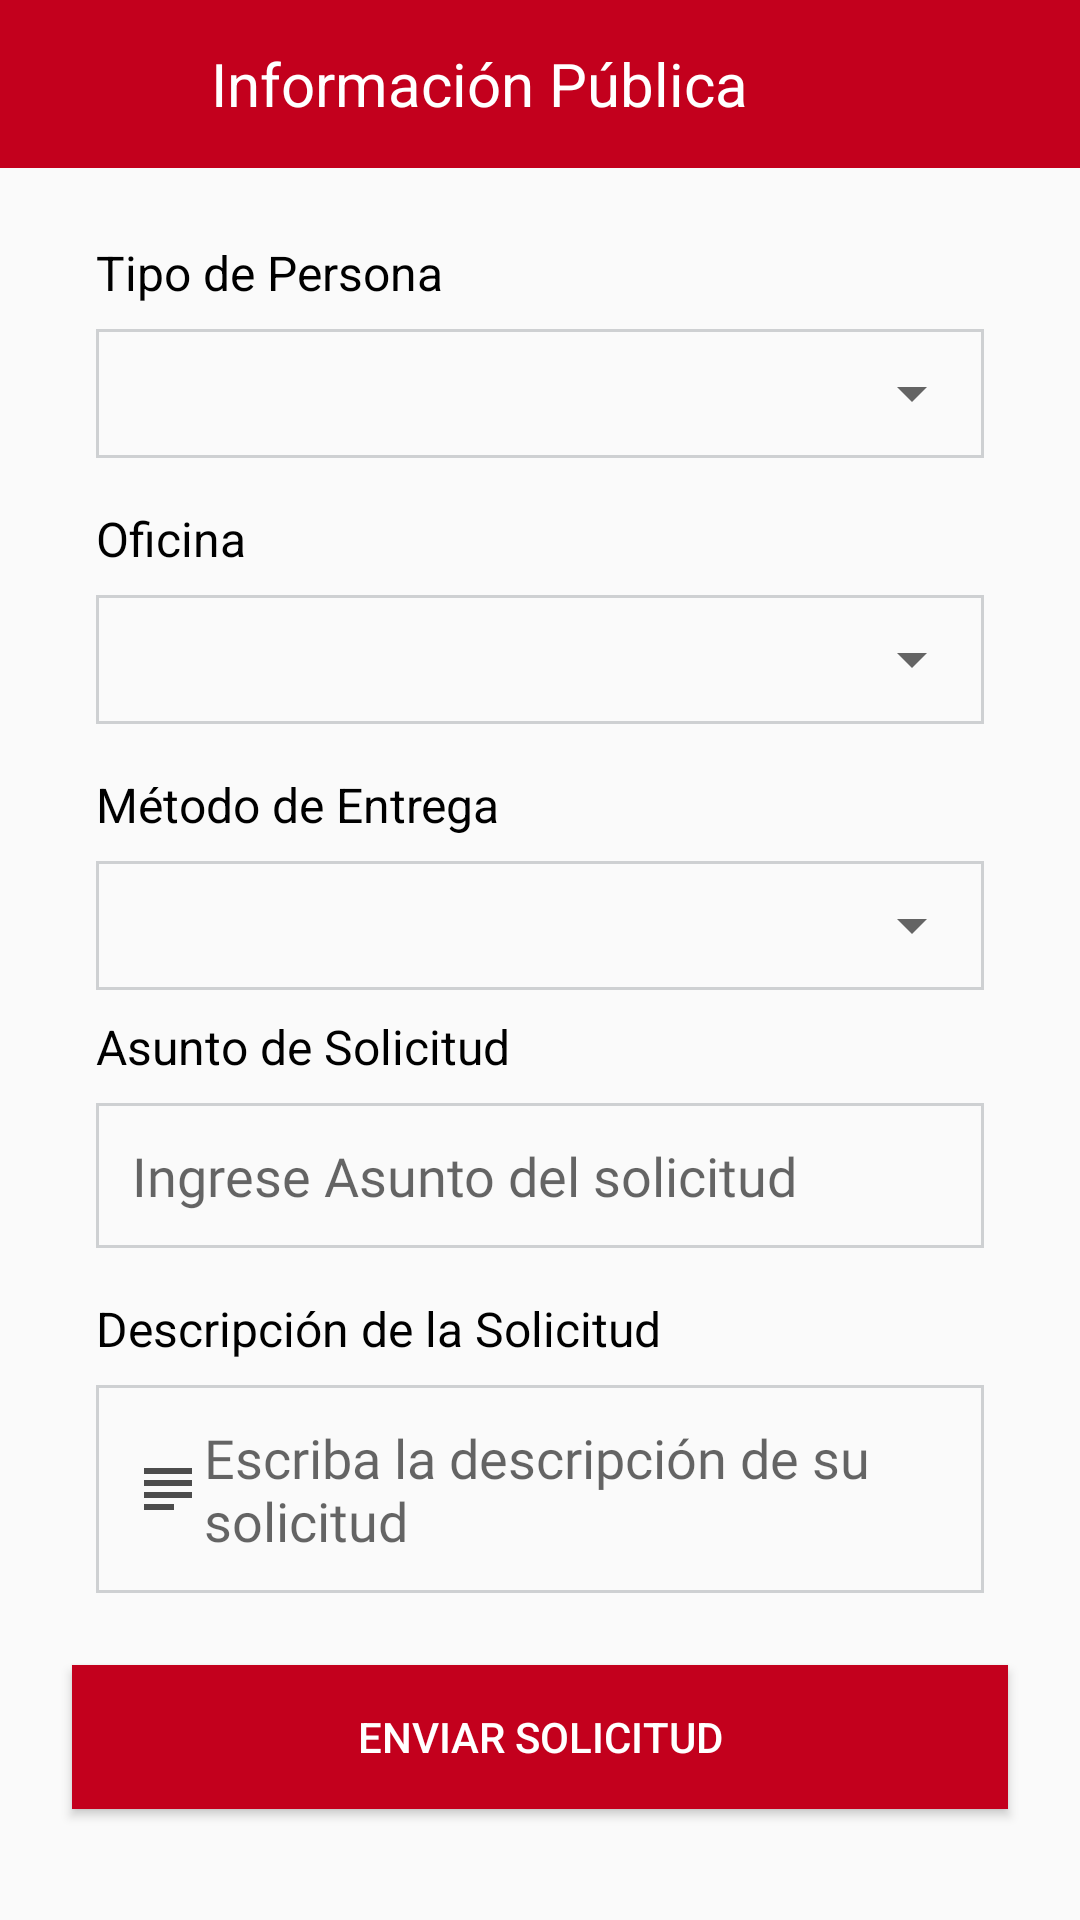

Produce the Android XML layout that renders to this screen, including the resource entries it uses.
<!-- AndroidManifest.xml: application theme AppTheme -->
<!-- res/layout/activity_public_information_create.xml -->
<?xml version="1.0" encoding="utf-8"?>
<LinearLayout xmlns:android="http://schemas.android.com/apk/res/android"
    xmlns:app="http://schemas.android.com/apk/res-auto"
    xmlns:tools="http://schemas.android.com/tools"
    android:layout_width="match_parent"
    android:layout_height="match_parent"
    android:orientation="vertical"
    tools:context=".activities.PublicInformationCreateActivity">

    <com.google.android.material.appbar.AppBarLayout
        android:id="@+id/bar"
        android:layout_width="match_parent"
        android:layout_height="wrap_content"
        android:background="?android:attr/windowBackground">

        <androidx.appcompat.widget.Toolbar
            android:id="@+id/toolbar"
            android:layout_width="match_parent"
            android:layout_height="wrap_content"
            android:background="?android:attr/windowBackground"
            android:backgroundTint="@color/colorRed">

            <RelativeLayout
                android:layout_width="match_parent"
                android:layout_height="wrap_content"
                android:gravity="center_vertical">

                <ImageView
                    android:id="@+id/arrowPublicInformationCreate"
                    android:layout_width="74dp"
                    android:layout_height="35dp"
                    android:layout_alignParentStart="true"
                    android:layout_marginStart="-20dp"
                    android:contentDescription="@string/arrow"
                    android:src="@drawable/ic_arrow_white" />

                <TextView
                    android:layout_width="wrap_content"
                    android:layout_height="wrap_content"
                    android:layout_marginTop="4dp"
                    android:layout_marginEnd="10dp"
                    android:layout_toEndOf="@+id/arrowPublicInformationCreate"
                    android:text="@string/public_information"
                    android:textColor="@color/colorWhite"
                    android:textSize="20sp" />

            </RelativeLayout>
        </androidx.appcompat.widget.Toolbar>

    </com.google.android.material.appbar.AppBarLayout>


    <ScrollView
        android:id="@+id/sVPublicInformation"
        android:layout_width="match_parent"
        android:layout_height="wrap_content">

        <LinearLayout
            android:orientation="vertical"
            android:layout_width="match_parent"
            android:layout_height="wrap_content">

            <TextView
                android:layout_width="wrap_content"
                android:layout_height="wrap_content"
                android:layout_marginStart="32dp"
                android:layout_marginTop="24dp"
                android:text="@string/person_type"
                android:textColor="@color/colorBlack"
                android:textSize="16sp" />

            <RelativeLayout
                android:layout_width="match_parent"
                android:layout_height="wrap_content"
                android:layout_marginStart="32dp"
                android:layout_marginTop="8dp"
                android:layout_marginEnd="32dp"
                android:background="@drawable/rect_edt_text">

                <ImageView
                    android:layout_width="wrap_content"
                    android:layout_height="wrap_content"
                    android:contentDescription="@string/person_natural"
                    android:padding="12dp"
                    android:src="@drawable/ic_contact_mail"
                    android:tint="@color/colorBlack" />

                <Spinner
                    android:id="@+id/spVTypePersonPublicInformation"
                    android:layout_width="match_parent"
                    android:layout_height="43dp"
                    android:layout_marginStart="24dp"
                    android:prompt="@string/document_type" />
            </RelativeLayout>

            <TextView
                android:layout_width="wrap_content"
                android:layout_height="wrap_content"
                android:layout_marginStart="32dp"
                android:layout_marginTop="16dp"
                android:text="@string/office"
                android:textColor="@color/colorBlack"
                android:textSize="16sp" />

            <RelativeLayout
                android:layout_width="match_parent"
                android:layout_height="wrap_content"
                android:layout_marginStart="32dp"
                android:layout_marginTop="8dp"
                android:layout_marginEnd="32dp"
                android:background="@drawable/rect_edt_text">

                <ImageView
                    android:layout_width="wrap_content"
                    android:layout_height="wrap_content"
                    android:contentDescription="@string/register_email"
                    android:padding="12dp"
                    android:src="@drawable/ic_office"
                    android:tint="@color/colorBlack" />

                <Spinner
                    android:id="@+id/spVOfficePublicInformation"
                    android:layout_width="match_parent"
                    android:layout_height="43dp"
                    android:layout_marginStart="24dp"
                    android:prompt="@string/document_type" />
            </RelativeLayout>

            <TextView
                android:layout_width="wrap_content"
                android:layout_height="wrap_content"
                android:layout_marginStart="32dp"
                android:layout_marginTop="16dp"
                android:text="@string/request_means"
                android:textColor="@color/colorBlack"
                android:textSize="16sp" />

            <RelativeLayout
                android:layout_width="match_parent"
                android:layout_height="wrap_content"
                android:layout_marginStart="32dp"
                android:layout_marginTop="8dp"
                android:layout_marginEnd="32dp"
                android:background="@drawable/rect_edt_text">

                <ImageView
                    android:layout_width="wrap_content"
                    android:layout_height="wrap_content"
                    android:contentDescription="@string/register_email"
                    android:padding="12dp"
                    android:src="@drawable/ic_shipping"
                    android:tint="@color/colorBlack" />

                <Spinner
                    android:id="@+id/spVMethodPublicInformation"
                    android:layout_width="match_parent"
                    android:layout_height="43dp"
                    android:layout_marginStart="24dp"
                    android:prompt="@string/document_type" />
            </RelativeLayout>

            <TextView
                android:layout_width="wrap_content"
                android:layout_height="wrap_content"
                android:layout_marginStart="32dp"
                android:layout_marginTop="8dp"
                android:text="@string/request_type"
                android:textColor="@color/colorBlack"
                android:textSize="16sp" />

            <com.google.android.material.textfield.TextInputEditText
                android:id="@+id/edtSubjectPublicInformation"
                android:layout_width="match_parent"
                android:layout_height="wrap_content"
                android:layout_marginLeft="32dp"
                android:layout_marginTop="8dp"
                android:layout_marginRight="32dp"
                android:autofillHints="@string/request_type_method"
                android:background="@drawable/rect_edt_text"
                android:drawableStart="@drawable/ic_contact_mail"
                android:drawablePadding="8dp"
                android:drawableTint="@color/colorBlack"
                android:fontFamily="@font/robotoligth"
                android:hint="@string/request_type_method"
                android:padding="12dp" />

            <LinearLayout
                android:layout_width="0dp"
                android:layout_height="0dp"
                android:focusable="true"
                android:focusableInTouchMode="true" />

            <TextView
                android:layout_width="wrap_content"
                android:layout_height="wrap_content"
                android:layout_marginStart="32dp"
                android:layout_marginTop="16dp"
                android:text="@string/request_subject"
                android:textColor="@color/colorBlack"
                android:textSize="16sp" />

            <com.google.android.material.textfield.TextInputEditText
                android:id="@+id/edtPublicInformationDescription"
                android:layout_width="match_parent"
                android:layout_height="wrap_content"
                android:layout_marginLeft="32dp"
                android:layout_marginTop="8dp"
                android:layout_marginRight="32dp"
                android:autofillHints="@string/request_description"
                android:background="@drawable/rect_edt_text"
                android:drawableStart="@drawable/ic_subject"
                android:fontFamily="@font/robotoligth"
                android:hint="@string/request_description"
                android:inputType="textMultiLine"
                android:padding="12dp" />

            <Button
                android:id="@+id/btnVPublicInformation"
                android:layout_width="match_parent"
                android:layout_height="wrap_content"
                android:layout_margin="24dp"
                android:background="@color/colorRed"
                android:text="@string/request_send"
                android:textColor="@color/colorWhite" />

        </LinearLayout>

    </ScrollView>

    <com.airbnb.lottie.LottieAnimationView
        android:id="@+id/lottieVUploadPublicInformation"
        android:layout_width="194dp"
        android:layout_height="194dp"
        android:layout_gravity="center"
        android:layout_marginTop="120dp"
        android:visibility="gone"
        app:lottie_autoPlay="true"
        app:lottie_loop="true"
        app:lottie_rawRes="@raw/upload" />

    <com.airbnb.lottie.LottieAnimationView
        android:id="@+id/lottieVErrorPublicInformation"
        android:layout_width="match_parent"
        android:layout_height="wrap_content"
        android:layout_gravity="center"
        android:visibility="gone"
        app:lottie_autoPlay="true"
        app:lottie_rawRes="@raw/error" />

    <com.airbnb.lottie.LottieAnimationView
        android:id="@+id/lottieVSuccessPublicInformation"
        android:layout_width="match_parent"
        android:layout_height="wrap_content"
        android:layout_gravity="center"
        android:visibility="gone"
        app:lottie_autoPlay="true"
        app:lottie_rawRes="@raw/success" />

    <TextView
        android:id="@+id/txtVPublicInformationWait"
        android:layout_width="match_parent"
        android:layout_height="wrap_content"
        android:gravity="center"
        android:text="@string/uploading_documents"
        android:textColor="@color/colorBlack"
        android:textSize="18sp"
        android:visibility="gone" />

    <TextView
        android:id="@+id/txtVPublicInformationSuccess"
        android:layout_width="match_parent"
        android:layout_height="wrap_content"
        android:gravity="center"
        android:text="@string/upload_successful"
        android:textColor="@color/success_upload"
        android:textSize="18sp"
        android:visibility="gone" />

    <TextView
        android:id="@+id/txtVPublicInformationError"
        android:layout_width="match_parent"
        android:layout_height="wrap_content"
        android:gravity="center"
        android:text="@string/upload_wrong"
        android:textColor="@color/colorRed"
        android:textSize="18sp"
        android:visibility="gone" />

</LinearLayout>
<!-- resources referenced by this layout -->
<resources>
  <color name="colorBlack">#000000</color>
  <color name="colorRed">#C3001D</color>
  <color name="colorWhite">#ffff</color>
  <color name="success_upload">#1de9b6</color>
  <!-- drawable ic_subject (drawable-anydpi) -->
  <vector xmlns:android="http://schemas.android.com/apk/res/android"
      android:width="24dp"
      android:height="24dp"
      android:viewportWidth="24"
      android:viewportHeight="24"
      android:tint="#202020"
      android:alpha="0.8">
      <path
          android:fillColor="#FF000000"
          android:pathData="M14,17L4,17v2h10v-2zM20,9L4,9v2h16L20,9zM4,15h16v-2L4,13v2zM4,5v2h16L20,5L4,5z"/>
  </vector>
  <!-- drawable rect_edt_text (drawable) -->
  <?xml version="1.0" encoding="utf-8"?>
  <shape xmlns:android="http://schemas.android.com/apk/res/android"
      android:id="@+id/listview_background_shape">
      <solid android:color="#00000000" />
      <stroke
          android:width="1dp"
          android:color="#ced0d2" />
  </shape>
  <string name="arrow">Flecha</string>
  <string name="document_type">Tipo de documento</string>
  <string name="office">Oficina</string>
  <string name="person_natural">Persona Natural</string>
  <string name="person_type">Tipo de Persona</string>
  <string name="public_information">Información Pública</string>
  <string name="register_email">Ingrese su email</string>
  <string name="request_description">Escriba la descripción de su solicitud</string>
  <string name="request_means">Método de Entrega</string>
  <string name="request_send">Enviar Solicitud</string>
  <string name="request_subject">Descripción de la Solicitud</string>
  <string name="request_type">Asunto de Solicitud</string>
  <string name="request_type_method">Ingrese Asunto del solicitud</string>
  <string name="upload_successful">Documentos Enviados Correctamente</string>
  <string name="upload_wrong">Documentos No Enviados, vuelve a intentar</string>
  <string name="uploading_documents">Subiendo Archivos</string>
  <style name="AppTheme" parent="Theme.AppCompat.Light.NoActionBar">
          
          <item name="colorPrimary">@color/colorPrimary</item>
          <item name="colorPrimaryDark">@color/colorBlack</item>
          <item name="colorAccent">@color/colorRed</item>
      </style>
  <color name="colorPrimary">#6200EE</color>
</resources>
